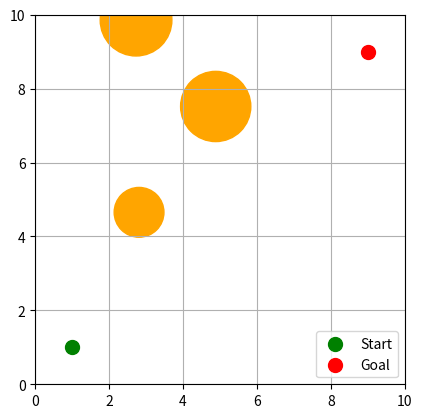

This figure's Python source:
import numpy as np
import matplotlib.pyplot as plt
import matplotlib.animation as animation
import matplotlib.patches as patches
import math
import random

class Node():
    def __init__(self, x, y, parent = None):
        self.x = x
        self.y = y
        self.parent = parent
        self.children = []
        self.cost = 0

    def distance_to(self, node):
        """Calculate the Euclidean distance to a specified node"""
        return math.sqrt((self.x - node.x) **2 + (self.y - node.y) **2)
    
    def calculate_cost(self, parent):
        if self.parent:
            self.cost = self.parent.cost + self.distance_to(parent)

# Circles will serve as the obstacles
class Circle():
    def __init__(self, x_center, y_center, radius):
        self.x_center = x_center
        self.y_center = y_center
        self.radius = radius

    def is_point_inside(self, x, y):
        distance_to_center = math.sqrt((self.x_center - x) **2 + (self.y_center - y) **2)
        return distance_to_center <= self.radius
        
class RRT_star():
    def __init__(self, start, goal, map_size):
        self.start = start
        self.goal = goal
        self.map_size = map_size
        self.x_bound = [0, map_size[0]]
        self.y_bound = [0, map_size[1]]
        self.obstacles = []

    def distance_to(self, x , y, targetX, targetY):
        return math.sqrt((x - targetX) ** 2 + (y - targetY)**2)

    def overlap_check(self, obstacles, x, y, radius):
        
        # Check if new point overlaps with start or goal node
        distance_to_start = self.distance_to(x, y, self.start[0], self.start[1])
        distance_to_goal = self.distance_to(x, y, self.goal[0], self.goal[1])
       
        if distance_to_start < radius or distance_to_goal < radius:
            return True
        
        # Check if the new point overlaps with any obstacles
        for obs in obstacles:
            distance_to_obs = self.distance_to(x, obs.x_center, y, obs.y_center)

            if (radius + obs.radius) > distance_to_obs:
                return True
        return False # no overlap

    def create_obstacles(self, obstacle_class, amount, radius_range):

        obstacles = []

        for _ in range(amount):
            x_center = random.uniform(0, self.x_bound[1])
            y_center = random.uniform(0, self.y_bound[1])
            radius = random.uniform(radius_range[0], radius_range[1])

            # if new obstacle overlaps with current, then start again
            if self.overlap_check(obstacles, x_center, y_center, radius): 
                continue
            
            obstacle = obstacle_class(x_center, y_center, radius)
            obstacles.append(obstacle)

        self.obstacles = obstacles

    def generate_point(self):
        newX = random.uniform(self.x_bound[0], self.x_bound[1])
        newY = random.uniform(self.y_bound[0], self.y_bound[1])

        # Recursively try to generate a new point that isn't inside an obstacle
        if self.overlap_check(self.obstacles, newX, newY, 0):
            return self.generate_point()
        
        return Node(newX, newY)
    
    def plot(self):
        plt.figure()
        plt.xlim(self.x_bound)
        plt.ylim(self.y_bound)

        plt.scatter(self.start[0], self.start[1], c='green', s= 100, label= 'Start')
        plt.scatter(self.goal[0], self.goal[1], c='red', s= 100, label = 'Goal' )

        for obs in self.obstacles:
            circle = patches.Circle(
                (obs.x_center, obs.y_center),
                radius = obs.radius,
                color = 'orange'
            )
            plt.gca().add_patch(circle)

        plt.grid()
        plt.legend()
        plt.gca().set_aspect('equal', adjustable='box')
        plt.show()

start = [1,1]
goal = [9,9]
map_size = [10,10]
rrt = RRT_star(start, goal, map_size)
rrt.create_obstacles(Circle, 4, [0.5, 1])
rrt.plot()
    
    